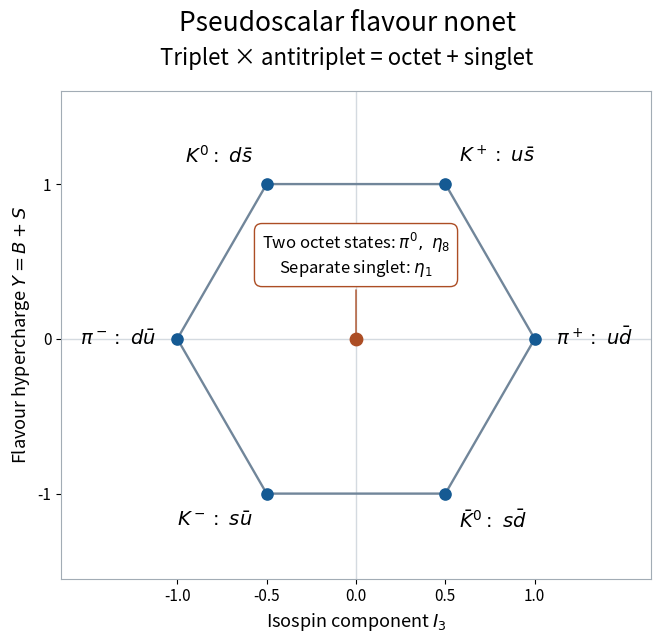

The script that saved this image:
"""Draw the flavour nonet. Tested: Python 3.14.4, NumPy 2.3.5, Matplotlib 3.10.7.

Writes only paper-42-meson-weights.png in the caller's current working directory.
The caller supplies MPLCONFIGDIR; this generator does not override it.
"""
import math
import matplotlib
matplotlib.use('Agg')
import matplotlib.pyplot as plt

fig,ax=plt.subplots(figsize=(9,6.5),dpi=100,facecolor='white')
fig.subplots_adjust(left=.09,right=.93,bottom=.11,top=.86)
ax.set_facecolor('white')
vertices=[(1,0),(.5,1),(-.5,1),(-1,0),(-.5,-1),(.5,-1),(1,0)]
ax.plot(*zip(*vertices),color='#71869a',lw=1.7,zorder=1)
ax.axhline(0,color='#d4dae0',lw=1,zorder=0)
ax.axvline(0,color='#d4dae0',lw=1,zorder=0)
for x,y in vertices[:-1]:ax.scatter(x,y,s=65,color='#155a93',zorder=3)
ax.scatter(0,0,s=80,color='#ac4d24',zorder=3)
labels=[(1,0,r'$\pi^+:\ u\bar d$',(15,0),'left','center'),(-1,0,r'$\pi^-:\ d\bar u$',(-15,0),'right','center'),(.5,1,r'$K^+:\ u\bar s$',(10,12),'left','bottom'),(-.5,1,r'$K^0:\ d\bar s$',(-10,12),'right','bottom'),(.5,-1,r'$\bar K^0:\ s\bar d$',(10,-12),'left','top'),(-.5,-1,r'$K^-:\ s\bar u$',(-10,-12),'right','top')]
for x,y,text,offset,ha,va in labels:ax.annotate(text,(x,y),xytext=offset,textcoords='offset points',ha=ha,va=va,fontsize=14)
ax.annotate('Two octet states: '+r'$\pi^0,\ \eta_8$'+'\nSeparate singlet: '+r'$\eta_1$',(0,0),xytext=(0,43),textcoords='offset points',ha='center',va='bottom',fontsize=12,bbox=dict(boxstyle='round,pad=.45',fc='white',ec='#ac4d24'),arrowprops=dict(arrowstyle='-',color='#ac4d24'))
ax.set_xlim(-1.65,1.65);ax.set_ylim(-1.55,1.6)
ax.set_aspect(math.sqrt(3)/2)
ax.set_xticks([-1,-.5,0,.5,1]);ax.set_yticks([-1,0,1])
ax.set_xlabel(r'Isospin component $I_3$',fontsize=13)
ax.set_ylabel(r'Flavour hypercharge $Y=B+S$',fontsize=13)
for spine in ax.spines.values():spine.set_color('#a2acb5')
ax.tick_params(labelsize=11)
fig.suptitle('Pseudoscalar flavour nonet',fontsize=19,y=.985)
fig.text(.5,.90,'Triplet × antitriplet = octet + singlet',ha='center',fontsize=16)
fig.savefig('paper-42-meson-weights.png',dpi=100,facecolor='white',transparent=False)
plt.close(fig)
